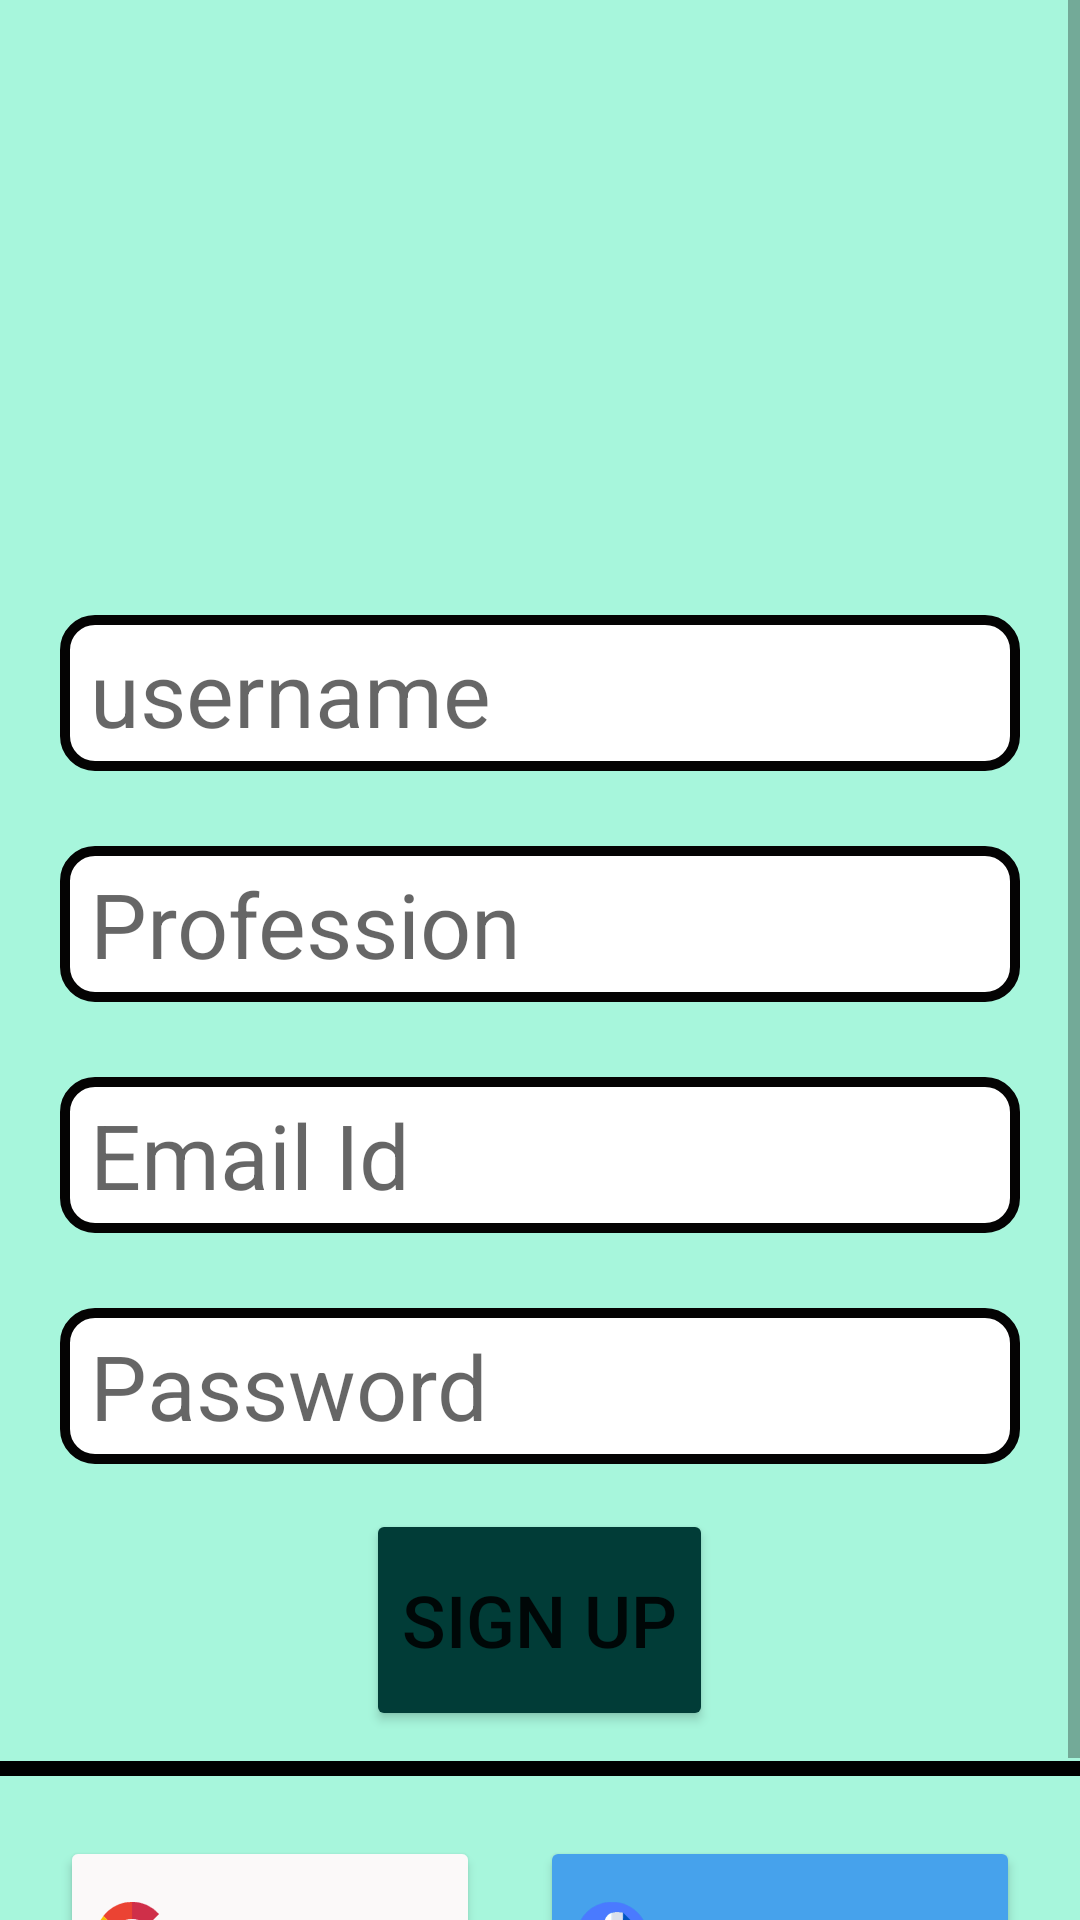

Layout XML and referenced resources for this Android screen:
<!-- AndroidManifest.xml: application theme Theme.IChatSocialMedaiApp -->
<!-- res/layout/activity_sign_up.xml -->
<?xml version="1.0" encoding="utf-8"?>
<LinearLayout xmlns:android="http://schemas.android.com/apk/res/android"
    xmlns:app="http://schemas.android.com/apk/res-auto"
    xmlns:tools="http://schemas.android.com/tools"
    android:layout_width="match_parent"
    android:layout_height="wrap_content"
    android:background="#A7F6DC"
    android:gravity="center"
    android:orientation="vertical"
    tools:context=".SignUp">


    <ScrollView
        android:layout_width="match_parent"
        android:layout_height="match_parent">

        <LinearLayout
            android:layout_width="match_parent"
            android:layout_height="wrap_content"
            android:orientation="vertical" >

            <LinearLayout
                android:layout_width="match_parent"
                android:layout_height="wrap_content"
                android:gravity="center_horizontal"
                android:orientation="vertical">

                <ImageView
                    android:id="@+id/imageView"
                    android:layout_width="202dp"
                    android:layout_height="185dp"

                    android:layout_gravity="center_horizontal"
                    android:src="@drawable/logo" />

                <EditText
                    android:id="@+id/etUsername"
                    android:layout_width="match_parent"
                    android:layout_height="52dp"
                    android:layout_marginStart="20dp"
                    android:layout_marginLeft="20dp"
                    android:layout_marginTop="20dp"
                    android:layout_marginEnd="20dp"
                    android:layout_marginRight="20dp"
                    android:layout_marginBottom="5dp"
                    android:background="@drawable/et_bg"
                    android:ems="10"
                    android:hint="username"

                    android:inputType="textPersonName"


                    android:paddingLeft="10dp"


                    android:textSize="30dp" />

                <EditText
                    android:id="@+id/professionLogin"
                    android:layout_width="match_parent"
                    android:layout_height="52dp"
                    android:layout_marginStart="20dp"
                    android:layout_marginLeft="20dp"
                    android:layout_marginTop="20dp"
                    android:layout_marginEnd="20dp"
                    android:layout_marginRight="20dp"
                    android:layout_marginBottom="5dp"
                    android:background="@drawable/et_bg"
                    android:ems="10"
                    android:hint="Profession"
                    android:inputType="textPersonName"

                    android:paddingLeft="10dp"

                    android:shadowColor="#F3EFEF"
                    android:textSize="30dp" />

                <EditText
                    android:id="@+id/etEmail"
                    android:layout_width="match_parent"
                    android:layout_height="52dp"
                    android:layout_marginStart="20dp"
                    android:layout_marginLeft="20dp"
                    android:layout_marginTop="20dp"
                    android:layout_marginEnd="20dp"
                    android:layout_marginRight="20dp"
                    android:layout_marginBottom="5dp"
                    android:background="@drawable/et_bg"
                    android:ems="10"
                    android:hint="Email Id"
                    android:inputType="textPersonName"

                    android:paddingLeft="10dp"

                    android:shadowColor="#F3EFEF"
                    android:textSize="30dp" />

                <EditText
                    android:id="@+id/etPassword"
                    android:layout_width="match_parent"
                    android:layout_height="52dp"
                    android:layout_marginStart="20dp"
                    android:layout_marginLeft="20dp"
                    android:layout_marginTop="20dp"
                    android:layout_marginEnd="20dp"
                    android:layout_marginRight="20dp"
                    android:layout_marginBottom="5dp"
                    android:background="@drawable/et_bg"
                    android:ems="10"
                    android:hint="Password"
                    android:inputType="textPersonName"
                    android:paddingLeft="10dp"
                    android:shadowColor="#F3EFEF"

                    android:textSize="30dp" />

                <Button
                    android:id="@+id/btnSignUp"
                    android:layout_width="wrap_content"
                    android:layout_height="74dp"
                    android:layout_gravity="center_horizontal"
                    android:layout_marginTop="10dp"
                    android:text="Sign Up"
                    android:textColorHighlight="#FFFFFF"
                    android:textSize="24sp"
                    app:backgroundTint="#013C37"
                    app:cornerRadius="10dp" />

                <View
                    android:id="@+id/view"
                    android:layout_width="match_parent"
                    android:layout_height="5dp"
                    android:layout_marginTop="10dp"
                    android:background="@color/black" />
            </LinearLayout>

            <LinearLayout
                android:layout_width="match_parent"
                android:layout_height="wrap_content"
                android:layout_marginTop="20dp"
                android:orientation="horizontal">

                <Button
                    android:id="@+id/google"
                    android:layout_width="match_parent"
                    android:layout_height="68dp"
                    android:layout_marginStart="20dp"
                    android:layout_marginLeft="20dp"
                    android:layout_marginEnd="20dp"
                    android:layout_marginRight="20dp"
                    android:layout_weight="1"
                    android:drawableLeft="@drawable/google"
                    android:text="Google"
                    android:textColor="#0B0A0A"
                    android:textSize="18sp"
                    app:backgroundTint="#FBF9F9" />

                <Button
                    android:id="@+id/button3"
                    android:layout_width="match_parent"
                    android:layout_height="68dp"

                    android:layout_marginLeft="20dp"
                    android:layout_marginEnd="20dp"
                    android:layout_marginRight="20dp"
                    android:layout_weight="1"
                    android:drawableLeft="@drawable/facebook"
                    android:text="Facebook"
                    android:textColor="#FFFFFF"
                    android:textSize="18sp"
                    app:backgroundTint="#46A2EC" />


            </LinearLayout>
            <TextView
                android:id="@+id/gotologin"
                android:layout_width="wrap_content"
                android:layout_height="wrap_content"
                android:layout_gravity="center"
                android:text="Already have an account" />

        </LinearLayout>
    </ScrollView>

</LinearLayout>
<!-- resources referenced by this layout -->
<resources>
  <color name="black">#FF000000</color>
  <!-- drawable et_bg (drawable-v24) -->
  <?xml version="1.0" encoding="utf-8"?>
  <shape xmlns:android="http://schemas.android.com/apk/res/android">
      <corners
          android:bottomRightRadius="10dp"
          android:topLeftRadius="10dp"
          android:bottomLeftRadius="10dp"
          android:topRightRadius="10dp"
          android:radius="10dp"/>
  
      <stroke
          android:width="10px" android:color="#040303"
          />
      <solid
  
              android:color="@color/white"
          />
  </shape>
  <!-- drawable facebook: vector/xml drawable (drawable-v24, 45738 chars, omitted) -->
  <!-- drawable google: vector/xml drawable (drawable-v24, 25211 chars, omitted) -->
  <style name="Theme.IChatSocialMedaiApp" parent="Theme.MaterialComponents.DayNight.DarkActionBar">
          
          <item name="colorPrimary">@color/purple_500</item>
          <item name="colorPrimaryVariant">@color/purple_500</item>
          <item name="colorOnPrimary">@color/white</item>
          
          <item name="colorSecondary">@color/teal_200</item>
          <item name="colorSecondaryVariant">@color/teal_700</item>
          <item name="colorOnSecondary">@color/black</item>
          
          <item name="android:statusBarColor" tools:targetApi="l">?attr/colorPrimaryVariant</item>
          
      </style>
  <color name="white">#FFFFFFFF</color>
  <color name="purple_500">#FF6200EE</color>
  <color name="teal_200">#FF03DAC5</color>
  <color name="teal_700">#FF018786</color>
</resources>
